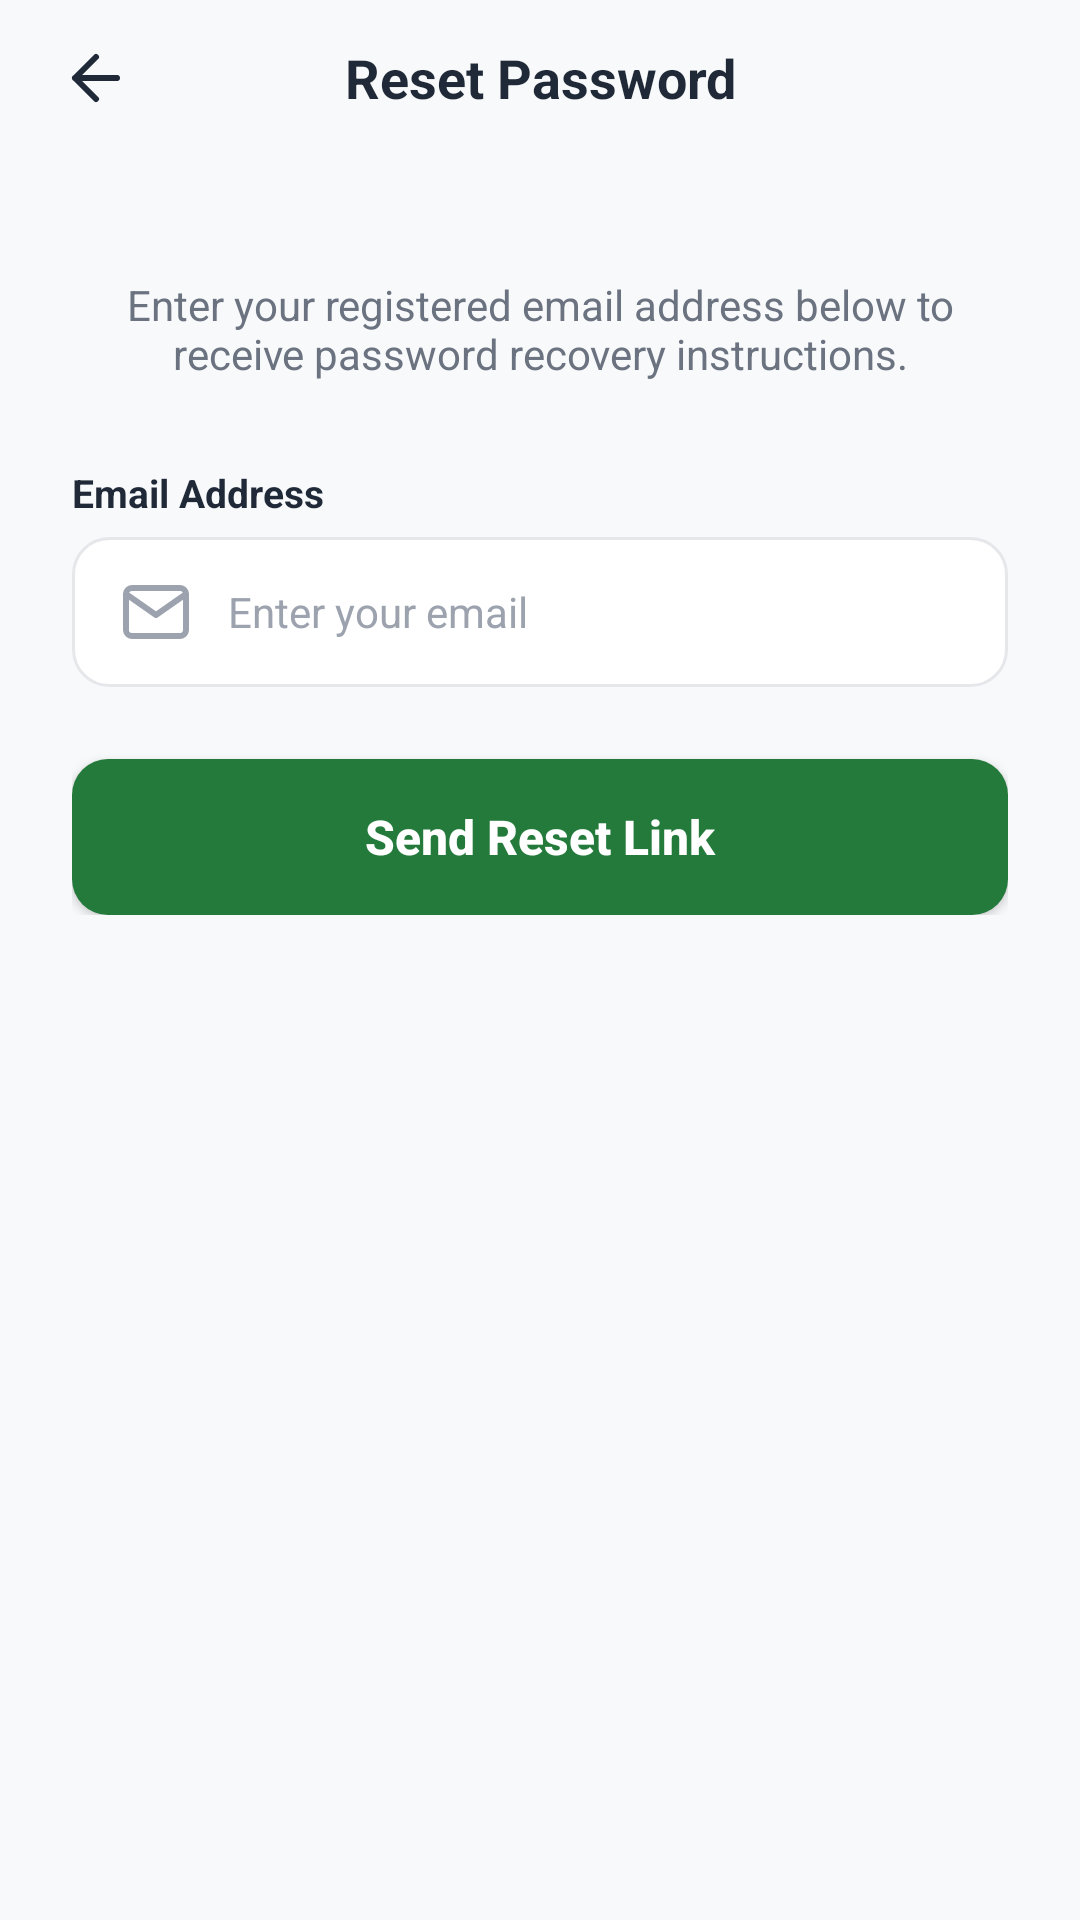

Write the Android layout XML for this screen, with the resource values it uses.
<!-- AndroidManifest.xml: application theme Theme.ReLoop_Technologies_Mobile_App -->
<!-- res/layout/activity_forgot_password.xml -->
<?xml version="1.0" encoding="utf-8"?>
<LinearLayout xmlns:android="http://schemas.android.com/apk/res/android"
    android:layout_width="match_parent"
    android:layout_height="match_parent"
    android:background="@color/background_gray"
    android:orientation="vertical">

    
    <LinearLayout
        android:layout_width="match_parent"
        android:layout_height="52dp"
        android:gravity="center_vertical"
        android:orientation="horizontal"
        android:paddingHorizontal="16dp">

        <ImageView
            android:id="@+id/backButton"
            android:layout_width="32dp"
            android:layout_height="32dp"
            android:background="?attr/selectableItemBackgroundBorderless"
            android:clickable="true"
            android:contentDescription="Back"
            android:focusable="true"
            android:padding="4dp"
            android:src="@drawable/ic_arrow_back" />

        <TextView
            android:layout_width="0dp"
            android:layout_height="wrap_content"
            android:layout_weight="1"
            android:gravity="center"
            android:text="Reset Password"
            android:textColor="@color/text_primary"
            android:textSize="18sp"
            android:textStyle="bold" />

        <Space
            android:layout_width="32dp"
            android:layout_height="1dp" />
    </LinearLayout>

    <LinearLayout
        android:layout_width="match_parent"
        android:layout_height="wrap_content"
        android:gravity="center_horizontal"
        android:orientation="vertical"
        android:padding="24dp">

        <TextView
            android:layout_width="wrap_content"
            android:layout_height="wrap_content"
            android:layout_marginTop="16dp"
            android:gravity="center"
            android:text="Enter your registered email address below to receive password recovery instructions."
            android:textColor="@color/text_secondary"
            android:textSize="14sp" />

        
        <TextView
            android:layout_width="match_parent"
            android:layout_height="wrap_content"
            android:layout_marginTop="28dp"
            android:text="Email Address"
            android:textColor="@color/text_primary"
            android:textSize="13sp"
            android:textStyle="bold" />

        <EditText
            android:id="@+id/emailInput"
            android:layout_width="match_parent"
            android:layout_height="50dp"
            android:layout_marginTop="6dp"
            android:background="@drawable/bg_input_box"
            android:drawableStart="@drawable/ic_mail"
            android:drawablePadding="12dp"
            android:hint="Enter your email"
            android:textColorHint="@color/text_muted"
            android:inputType="textEmailAddress"
            android:paddingHorizontal="16dp"
            android:textColor="@color/text_primary"
            android:textSize="14sp" />

        
        <ProgressBar
            android:id="@+id/resetProgressBar"
            android:layout_width="36dp"
            android:layout_height="36dp"
            android:layout_marginTop="16dp"
            android:indeterminateTint="@color/primary_green"
            android:visibility="gone" />

        
        <androidx.appcompat.widget.AppCompatButton
            android:id="@+id/sendResetButton"
            android:layout_width="match_parent"
            android:layout_height="52dp"
            android:layout_marginTop="24dp"
            android:background="@drawable/bg_green_button"
            android:text="Send Reset Link"
            android:textAllCaps="false"
            android:textColor="@color/white"
            android:textSize="16sp"
            android:textStyle="bold" />

    </LinearLayout>

</LinearLayout>
<!-- resources referenced by this layout -->
<resources>
  <color name="background_gray">#F8F9FA</color>
  <color name="primary_green">#237A3B</color>
  <color name="text_muted">#9CA3AF</color>
  <color name="text_primary">#1F2937</color>
  <color name="text_secondary">#6B7280</color>
  <color name="white">#FFFFFFFF</color>
  <!-- drawable bg_green_button (drawable) -->
  <?xml version="1.0" encoding="utf-8"?>
  <shape xmlns:android="http://schemas.android.com/apk/res/android" android:shape="rectangle">
      <solid android:color="@color/primary_green"/>
      <corners android:radius="12dp"/>
  </shape>
  <!-- drawable bg_input_box (drawable) -->
  <?xml version="1.0" encoding="utf-8"?>
  <shape xmlns:android="http://schemas.android.com/apk/res/android" android:shape="rectangle">
      <solid android:color="@color/white"/>
      <stroke android:width="1dp" android:color="@color/card_border"/>
      <corners android:radius="12dp"/>
  </shape>
  <!-- drawable ic_arrow_back (drawable) -->
  <vector xmlns:android="http://schemas.android.com/apk/res/android"
      android:width="24dp"
      android:height="24dp"
      android:viewportWidth="24"
      android:viewportHeight="24">
    <path
        android:fillColor="#00000000"
        android:strokeColor="#1F2937"
        android:strokeWidth="2"
        android:strokeLineCap="round"
        android:strokeLineJoin="round"
        android:pathData="M19,12H5M12,19l-7,-7 7,-7"/>
  </vector>
  <!-- drawable ic_mail (drawable) -->
  <vector xmlns:android="http://schemas.android.com/apk/res/android"
      android:width="24dp"
      android:height="24dp"
      android:viewportWidth="24"
      android:viewportHeight="24">
    <path
        android:fillColor="#00000000"
        android:strokeColor="#9CA3AF"
        android:strokeWidth="2"
        android:strokeLineCap="round"
        android:strokeLineJoin="round"
        android:pathData="M4,4h16c1.1,0 2,0.9 2,2v12c0,1.1 -0.9,2 -2,2H4c-1.1,0 -2,-0.9 -2,-2V6c0,-1.1 0.9,-2 2,-2zM22,6l-10,7L2,6"/>
  </vector>
  <style name="Theme.ReLoop_Technologies_Mobile_App" parent="Base.Theme.ReLoop_Technologies_Mobile_App" />
  <color name="card_border">#E5E7EB</color>
  <style name="Base.Theme.ReLoop_Technologies_Mobile_App" parent="Theme.Material3.DayNight.NoActionBar">
          <item name="android:windowAnimationStyle">@style/ReLoopActivityAnimations</item>
      </style>
  <style name="ReLoopActivityAnimations">
          <item name="android:activityOpenEnterAnimation">@anim/page_in_from_right</item>
          <item name="android:activityOpenExitAnimation">@anim/page_out_to_left</item>
          <item name="android:activityCloseEnterAnimation">@anim/page_in_from_left</item>
          <item name="android:activityCloseExitAnimation">@anim/page_out_to_right</item>
      </style>
</resources>
